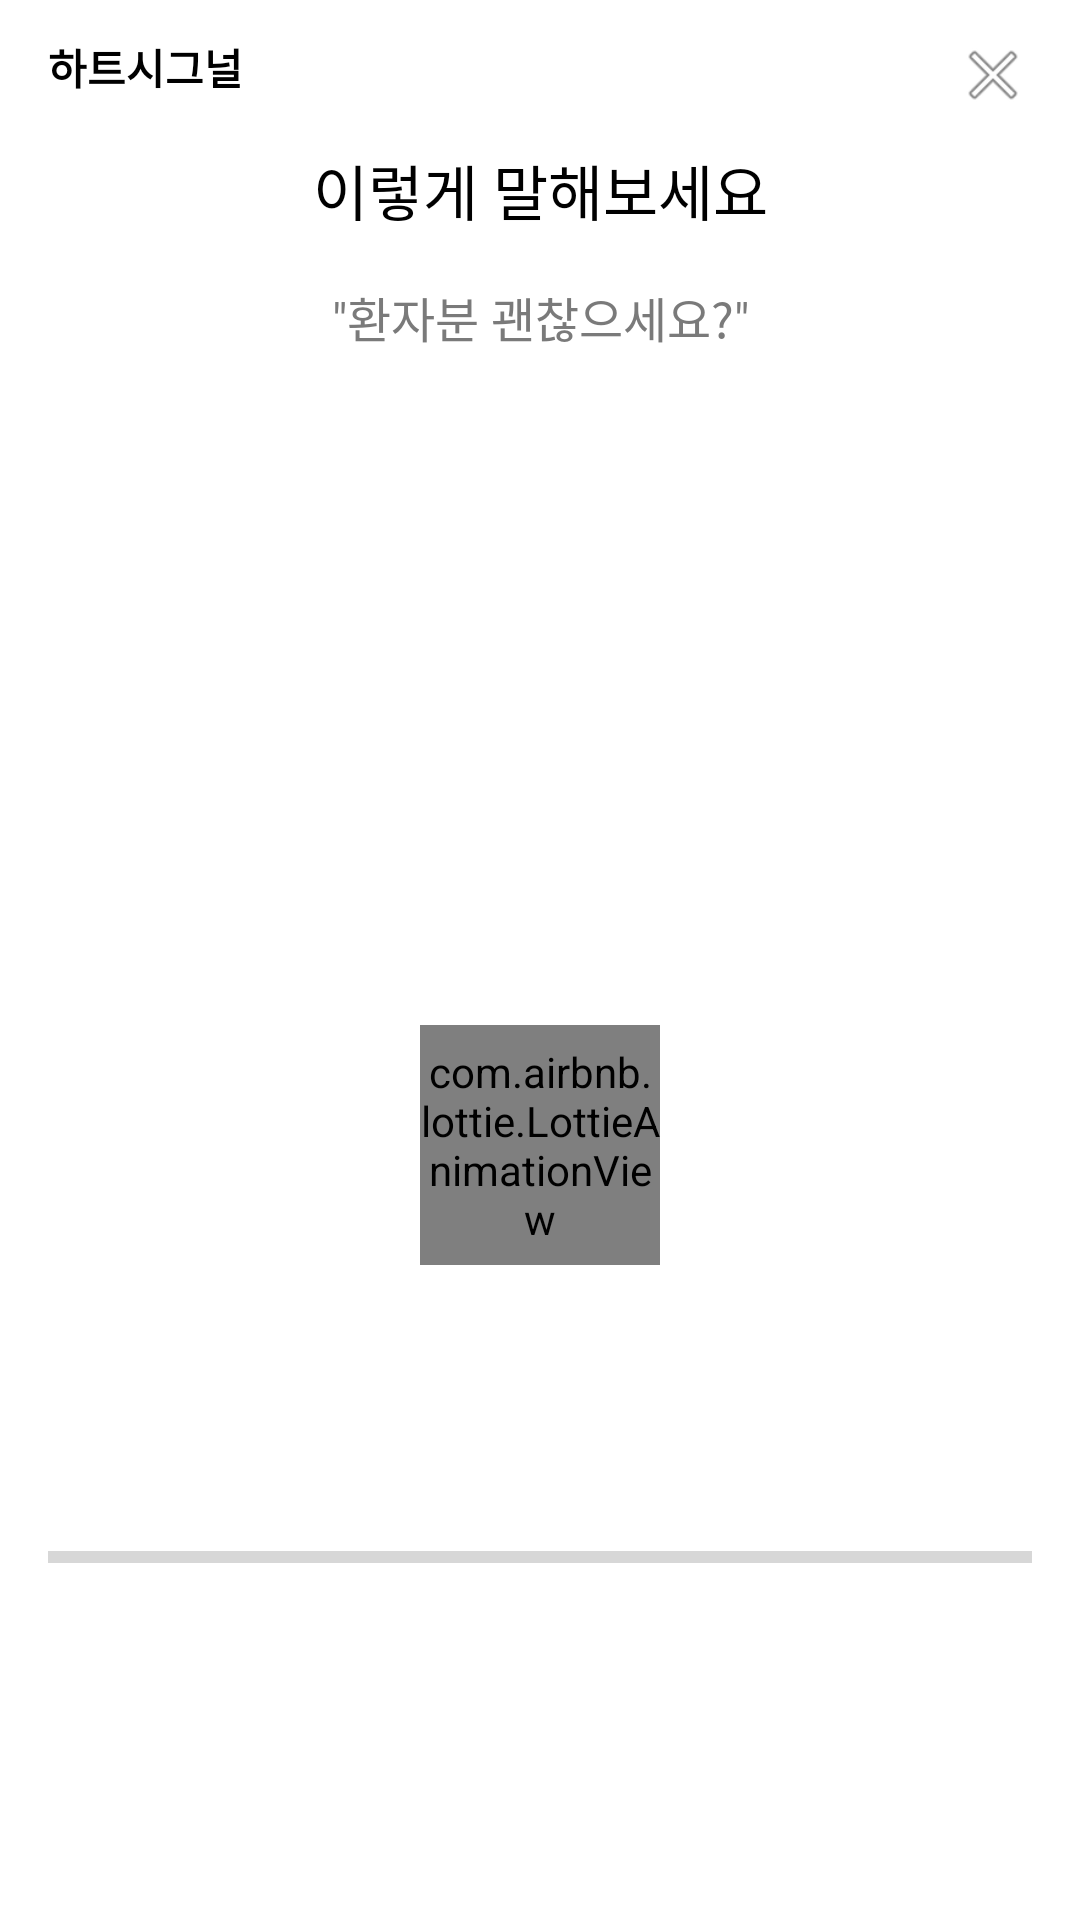

This screen was rendered from an Android layout file. Write that file and the resources it references.
<!-- AndroidManifest.xml: application theme AppTheme -->
<!-- res/layout/layout_record_bottom_sheet.xml -->
<?xml version="1.0" encoding="utf-8"?>
<layout xmlns:tools="http://schemas.android.com/tools"
    xmlns:android="http://schemas.android.com/apk/res/android"
    xmlns:app="http://schemas.android.com/apk/res-auto">

    <data>

    </data>

    <androidx.constraintlayout.widget.ConstraintLayout
        android:layout_width="match_parent"
        android:layout_height="wrap_content"
        android:orientation="vertical"
        android:paddingHorizontal="@dimen/record_bottom_sheet_dialog_padding_horizontal"
        android:paddingTop="@dimen/record_bottom_sheet_dialog_padding_top"
        android:paddingBottom="@dimen/record_bottom_sheet_dialog_padding_bottom"
        android:clickable="true">

        <TextView
            android:id="@id/logo_text_view"
            android:layout_width="wrap_content"
            android:layout_height="wrap_content"
            android:text="@string/bottom_sheet_dialog_app_name"
            android:textColor="@color/bottom_sheet_text_color"
            android:textSize="14sp"
            android:textStyle="bold"
            app:layout_constraintLeft_toLeftOf="parent"
            app:layout_constraintTop_toTopOf="parent" />

        <TextView
            android:id="@id/title"
            android:layout_width="wrap_content"
            android:layout_height="wrap_content"
            android:layout_marginTop="@dimen/record_bottom_sheet_content_margin_top"
            android:text="@string/record_bottom_sheet_dialog_title"
            android:textColor="@color/bottom_sheet_text_color"
            android:textSize="20sp"
            app:layout_constraintLeft_toLeftOf="parent"
            app:layout_constraintRight_toRightOf="parent"
            app:layout_constraintTop_toBottomOf="@+id/logo_text_view" />

        <TextView
            android:id="@+id/sub_title"
            android:layout_width="wrap_content"
            android:layout_height="wrap_content"
            android:layout_marginTop="@dimen/record_bottom_sheet_content_margin_top"
            android:background="@drawable/bg_record_dialog_subtitle"
            android:text="@string/record_bottom_sheet_dialog_subtitle"
            android:textColor="@color/subtitleTextColor"
            android:textSize="16sp"
            app:layout_constraintLeft_toLeftOf="parent"
            app:layout_constraintRight_toRightOf="parent"
            app:layout_constraintTop_toBottomOf="@+id/title" />

        <ImageView
            android:id="@+id/close_button"
            android:layout_width="26dp"
            android:layout_height="26dp"
            android:background="?attr/selectableItemBackgroundBorderless"
            android:src="@android:drawable/ic_menu_close_clear_cancel"
            android:clickable="true"
            app:layout_constraintRight_toRightOf="parent"
            app:layout_constraintTop_toTopOf="parent" />

        <com.airbnb.lottie.LottieAnimationView
            android:id="@+id/voice_button"
            android:layout_width="@dimen/record_bottom_sheet_dialog_lottie_size"
            android:layout_height="@dimen/record_bottom_sheet_dialog_lottie_size"
            android:layout_marginTop="30dp"
            android:clickable="true"
            app:layout_constraintBottom_toBottomOf="parent"
            app:layout_constraintLeft_toLeftOf="parent"
            app:layout_constraintRight_toRightOf="parent"
            app:layout_constraintTop_toBottomOf="@+id/sub_title"
            app:lottie_autoPlay="true"
            app:lottie_loop="true"
            app:lottie_rawRes="@raw/anim_record" />

        <ProgressBar
            android:id="@+id/progressBarStep"
            style="?android:attr/progressBarStyleHorizontal"
            android:layout_width="match_parent"
            android:layout_height="wrap_content"
            android:backgroundTint="@color/blue_grey_400"
            android:max="99"
            android:progress="0"
            app:layout_constraintBottom_toBottomOf="parent"
            app:layout_constraintEnd_toEndOf="parent"
            app:layout_constraintStart_toStartOf="parent"
            app:layout_constraintTop_toBottomOf="@+id/voice_button" />


    </androidx.constraintlayout.widget.ConstraintLayout>
</layout>
<!-- resources referenced by this layout -->
<resources>
  <color name="blue_grey_400">#78909C</color>
  <color name="bottom_sheet_text_color">@android:color/black</color>
  <color name="subtitleTextColor">#7A7A7A</color>
  <dimen name="record_bottom_sheet_content_margin_top">16dp</dimen>
  <dimen name="record_bottom_sheet_dialog_lottie_size">80dp</dimen>
  <dimen name="record_bottom_sheet_dialog_padding_bottom">24dp</dimen>
  <dimen name="record_bottom_sheet_dialog_padding_horizontal">16dp</dimen>
  <dimen name="record_bottom_sheet_dialog_padding_top">12dp</dimen>
  <string name="bottom_sheet_dialog_app_name">하트시그널</string>
  <string name="record_bottom_sheet_dialog_subtitle">\"환자분 괜찮으세요?\"</string>
  <string name="record_bottom_sheet_dialog_title">이렇게 말해보세요</string>
  <style name="AppTheme" parent="Theme.MaterialComponents.Light.NoActionBar">
          
          <item name="colorPrimary">@color/mp_color_primary</item>
          <item name="colorPrimaryVariant">@color/mp_color_primary_variant</item>
          <item name="colorPrimaryDark">@color/mp_color_primary_dark</item>
          
          <item name="colorSecondary">@color/mp_color_secondary</item>
          <item name="colorSecondaryVariant">@color/mp_color_secondary_variant</item>
          <item name="colorError">@color/mp_color_error</item>
          
          <item name="android:statusBarColor">?attr/colorPrimary</item>
          
      </style>
  <color name="mp_color_primary">#007F8B</color>
  <color name="mp_color_primary_variant">#12B5CB</color>
  <color name="mp_color_primary_dark">#00676D</color>
  <color name="mp_color_secondary">#FBBC04</color>
  <color name="mp_color_secondary_variant">#F9AB00</color>
  <color name="mp_color_error">#B00020</color>
</resources>
